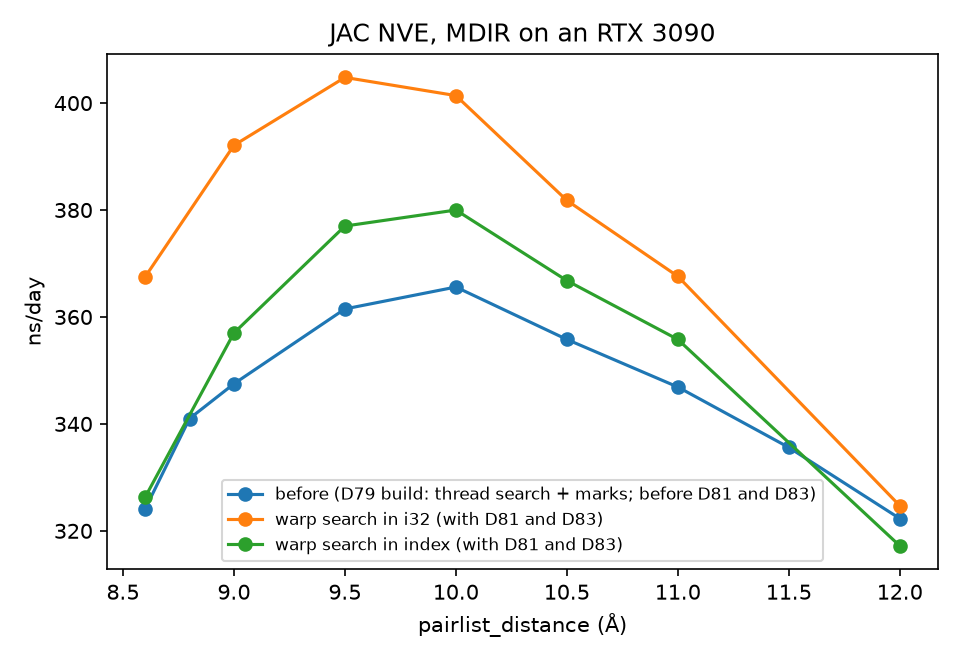

The file beside this chart, header and first rows:
# JAC NVE (jac_nve of the Amber suite), 20000 steps (after) or 4000 steps x 5 (b…, RTX 3090 (GPU 0).
# before: the D79 build (2026-09-30, ~/notes); after: the warp search with th…
label, reach, ns_per_day, steps_between_builds
before (D79 build: thread search + marks…, 8.6, 324.1, 3.0
before (D79 build: thread search + marks…, 8.8, 341.0, 
before (D79 build: thread search + marks…, 9.0, 347.5, 
before (D79 build: thread search + marks…, 9.5, 361.5, 
before (D79 build: thread search + marks…, 10.0, 365.6, 9.3
before (D79 build: thread search + marks…, 10.5, 355.8, 
before (D79 build: thread search + marks…, 11.0, 346.9, 
before (D79 build: thread search + marks…, 11.5, 335.6, 
before (D79 build: thread search + marks…, 12.0, 322.3, 28.4
warp search in index (with D81 and D83), 8.6, 326.3, 3.0
warp search in index (with D81 and D83), 9.0, 357.0, 4.4
warp search in index (with D81 and D83), 9.5, 377.0, 6.7
warp search in index (with D81 and D83), 10.0, 380.0, 9.3
warp search in index (with D81 and D83), 10.5, 366.8, 12.4
warp search in index (with D81 and D83), 11.0, 355.8, 16.4
warp search in index (with D81 and D83), 12.0, 317.2, 28.3
warp search in i32 (with D81 and D83), 8.6, 367.5, 3.0
warp search in i32 (with D81 and D83), 9.0, 392.1, 4.4
warp search in i32 (with D81 and D83), 9.5, 404.8, 6.7
warp search in i32 (with D81 and D83), 10.0, 401.4, 9.3
warp search in i32 (with D81 and D83), 10.5, 381.8, 12.4
warp search in i32 (with D81 and D83), 11.0, 367.6, 16.4
warp search in i32 (with D81 and D83), 12.0, 324.7, 28.3
